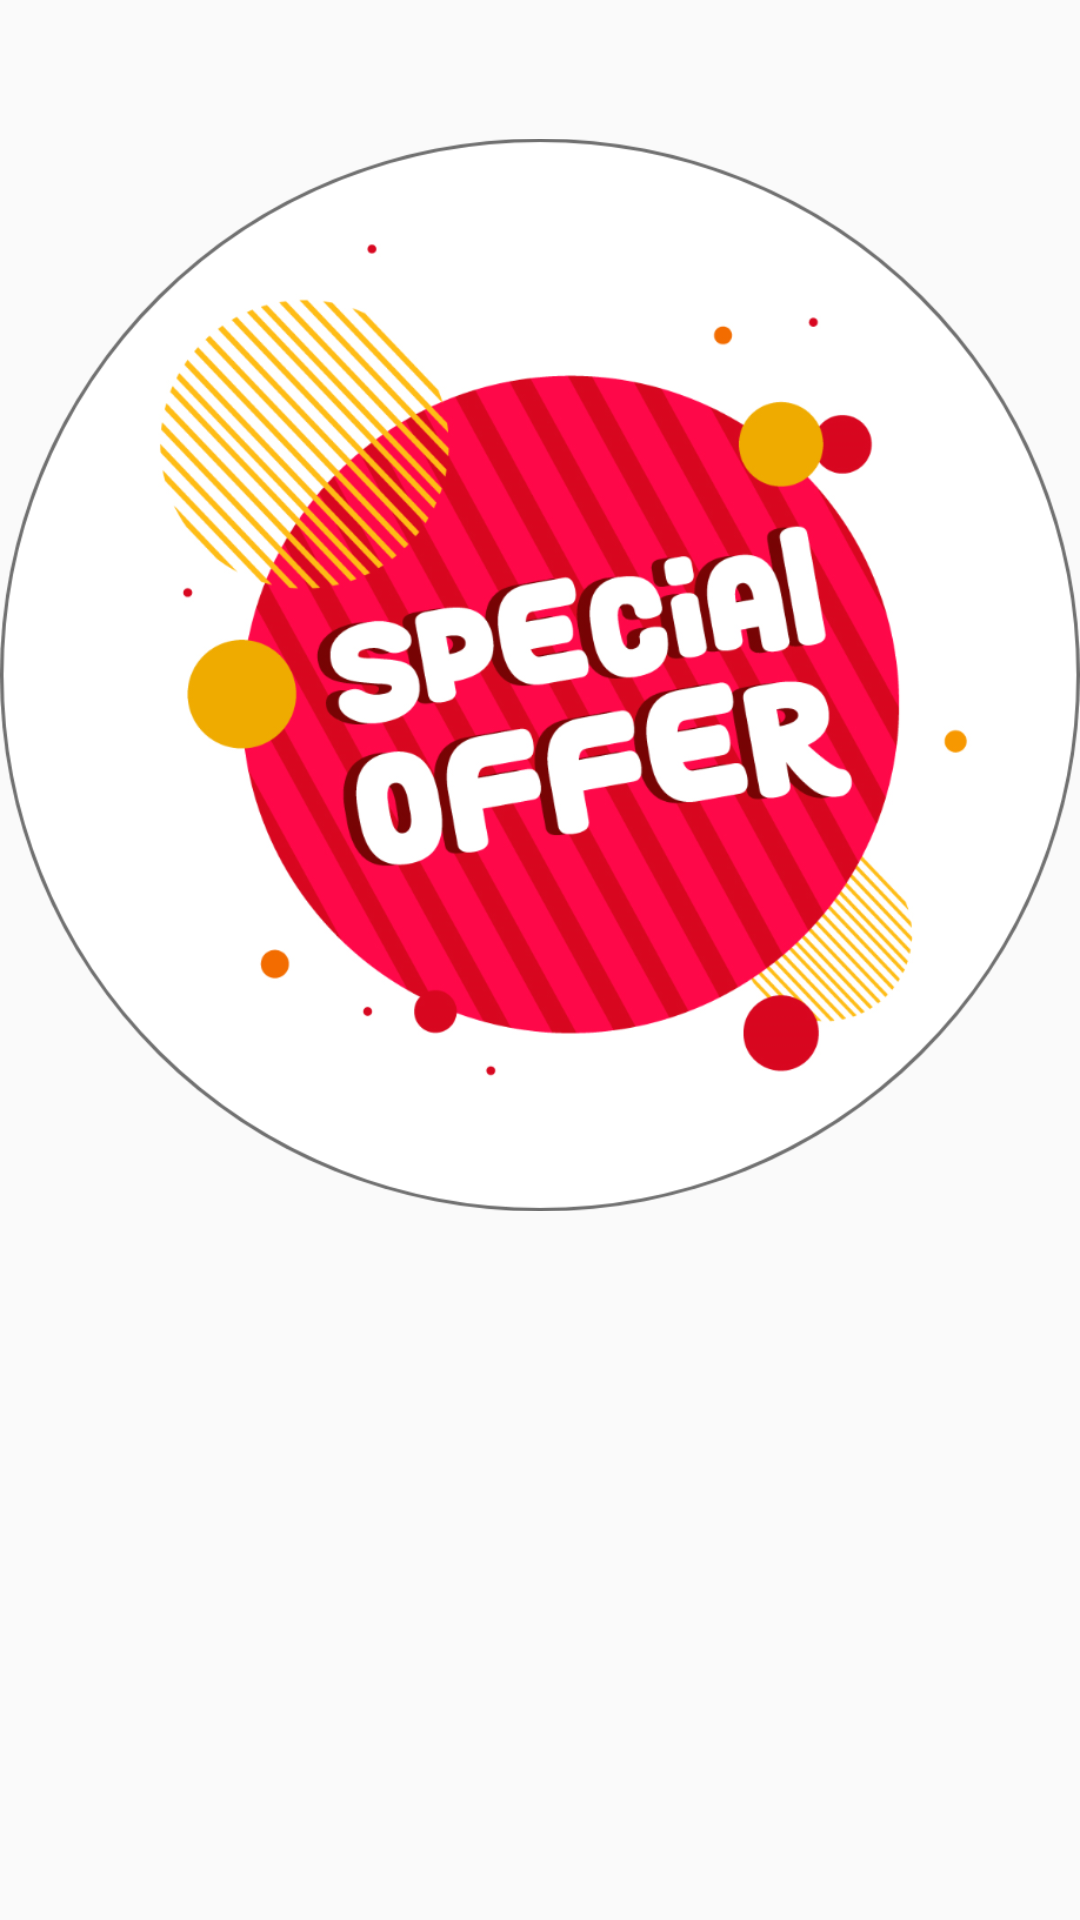

Write the Android layout XML for this screen, with the resource values it uses.
<!-- AndroidManifest.xml: application theme AppTheme -->
<!-- res/layout/offer_popup_menu.xml -->
<?xml version="1.0" encoding="utf-8"?>
<LinearLayout xmlns:android="http://schemas.android.com/apk/res/android"
    android:layout_width="match_parent"
    android:layout_height="match_parent">

    <ImageView
        android:id="@+id/offer_imageview"
        android:layout_width="match_parent"
        android:layout_height="450dp"

        android:src="@drawable/offer" />
</LinearLayout>
<!-- resources referenced by this layout -->
<resources>
  <!-- drawable offer: png bitmap (drawable-v24, 226717 bytes) -->
  <style name="AppTheme" parent="Theme.AppCompat.Light.DarkActionBar">
          
          <item name="colorPrimary">@color/colorPrimary</item>
          <item name="colorPrimaryDark">@color/colorPrimaryDark</item>
          <item name="colorAccent">@color/colorAccent</item>
      </style>
  <color name="colorPrimary">#6200EE</color>
  <color name="colorPrimaryDark">#3700B3</color>
  <color name="colorAccent">#34A30B</color>
</resources>
